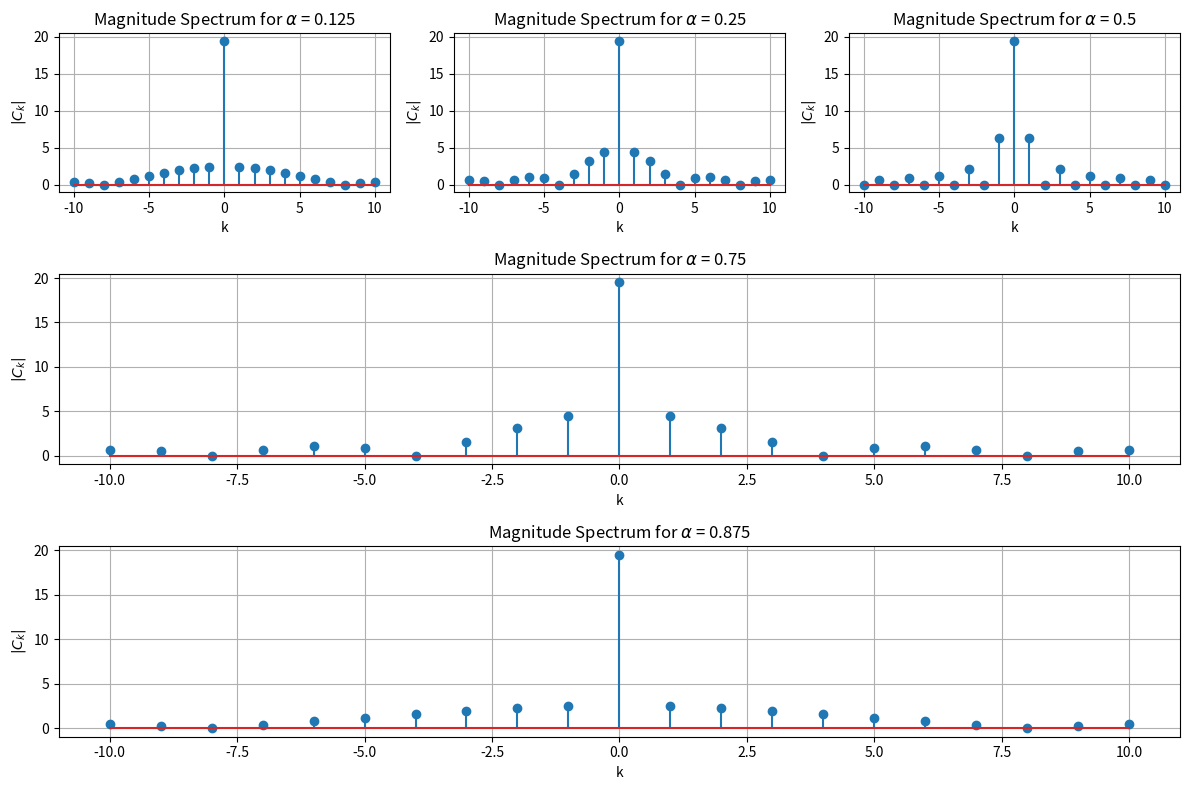
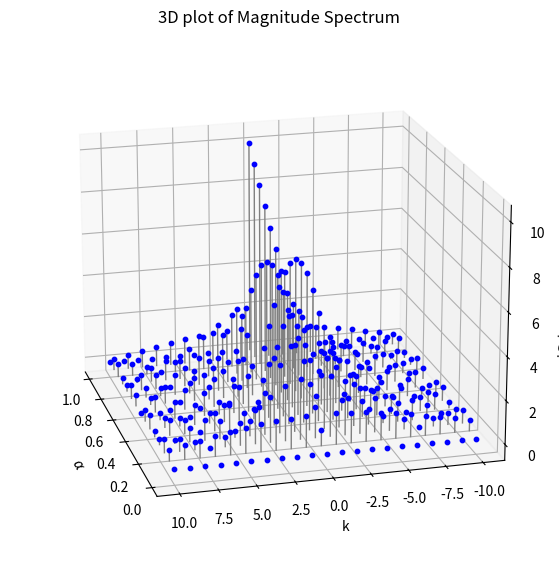
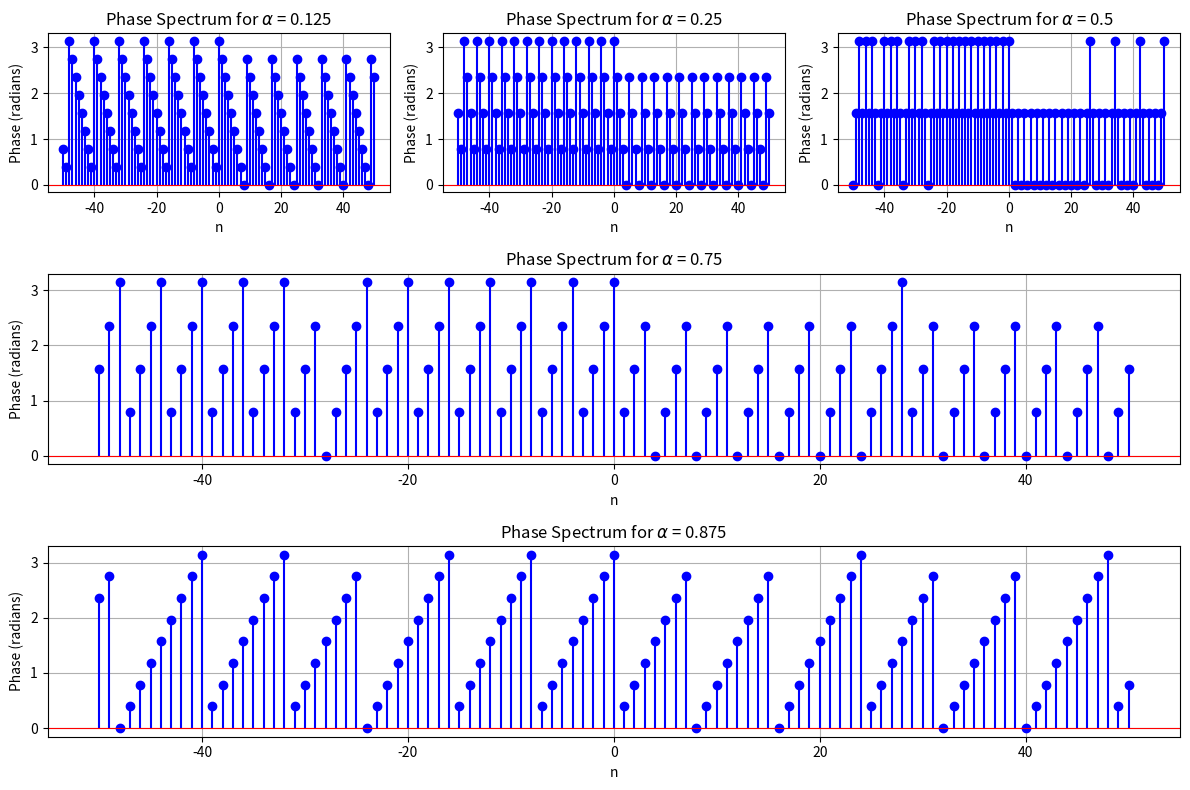

The script that saved these images, in order:
import numpy as np
import matplotlib.pyplot as plt
import matplotlib.gridspec as gridspec
import os

# Create directory for figures
os.makedirs('figs', exist_ok=True)

alpha_vals = [0.125, 0.25, 0.5, 0.75, 0.875]
k = np.arange(-10, 11, 1)

fig = plt.figure(figsize=(12, 8))
gs = gridspec.GridSpec(3, 3, height_ratios=[1, 1.2, 1.2])  # 3 rows, 3 columns

Ck = np.zeros_like(k, dtype=float)

axes = []  # List to store subplot axes

for idx, alpha in enumerate(alpha_vals):
    for i, val in enumerate(k):
        if val != 0:
            Ck[i] = np.abs((20 / (np.pi * val)) * np.sin(np.pi * val * alpha))
        else:
            Ck[i] = 19.5

    if idx < 3:  # First 3 plots in the first row
        ax = fig.add_subplot(gs[0, idx])
    elif idx == 3:  # Last 2 plots span the entire second row
        ax = fig.add_subplot(gs[1, :])  # Span all 3 columns
    elif idx == 4:
        ax = fig.add_subplot(gs[2, :])

    ax.stem(k, Ck)
    ax.set_xlabel("k")
    ax.set_ylabel(r"$|C_k|$")
    ax.set_title(r"Magnitude Spectrum for $\alpha$ = " + str(alpha))
    ax.grid(True)
    axes.append(ax)

plt.tight_layout()
plt.savefig("figs/magnitude_spectrum.png")
plt.show()


# 3D plot of the magnitude spectrum
alpha_vals = np.linspace(0, 1, 15)
k_vals = np.arange(-10, 11, 1)

fig = plt.figure(figsize=(10, 7))
ax1 = fig.add_subplot(111, projection='3d')

for alpha in alpha_vals:
    Ck = np.zeros_like(k_vals, dtype=float)
    for i, val in enumerate(k_vals):
        if val != 0:
            Ck[i] = np.abs((20 / (np.pi * val)) * np.sin(np.pi * val * alpha))
        else:
            Ck[i] = 10 * alpha
    for i in range(len(k_vals)):
        ax1.plot([alpha, alpha], [k_vals[i], k_vals[i]], [0, Ck[i]], color = 'gray', linewidth = '1')  # Stem line
        ax1.scatter(alpha, k_vals[i], Ck[i], color='b', s=10)  # Marker at the top

ax1.set_xlabel(r"$\alpha$")
ax1.set_ylabel("k")
ax1.set_zlabel(r"$|C_k|$")
ax1.view_init(elev = 19, azim = 165)
ax1.set_title("3D plot of Magnitude Spectrum")
plt.savefig("figs/3d_magnitude_spectrum.png")
plt.show()


# Phase spectrum
alpha_vals = [0.125, 0.25, 0.5, 0.75, 0.875]  # Different alpha values
n = np.arange(-50, 51, 1)  # Range for n

fig = plt.figure(figsize=(12, 8))
gs = gridspec.GridSpec(3, 3, height_ratios=[1, 1.2, 1.2])  # 3 rows, 3 columns

axes = []  # List to store subplot axes

for idx, alpha in enumerate(alpha_vals):
    phase_spectrum = np.arctan2(1 - np.cos(2 * np.pi * n * alpha), -np.sin(2 * np.pi * n * alpha))

    if idx < 3:  # First 3 plots in the first row
        ax = fig.add_subplot(gs[0, idx])
    elif idx == 3:  # Next two plots span the entire second row
        ax = fig.add_subplot(gs[1, :])
    elif idx == 4:  # Final plot spans the entire third row
        ax = fig.add_subplot(gs[2, :])

    ax.stem(n, np.unwrap(phase_spectrum), basefmt=" ", linefmt='b-', markerfmt='bo')
    ax.axhline(0, color='red', linewidth=0.8)  # Reference line at zero
    ax.set_xlabel("n")
    ax.set_ylabel("Phase (radians)")
    ax.set_title(r"Phase Spectrum for $\alpha$ = " + str(alpha))
    ax.grid(True)
    axes.append(ax)

plt.tight_layout()
plt.savefig("figs/phase_spectrum.png")
plt.show()